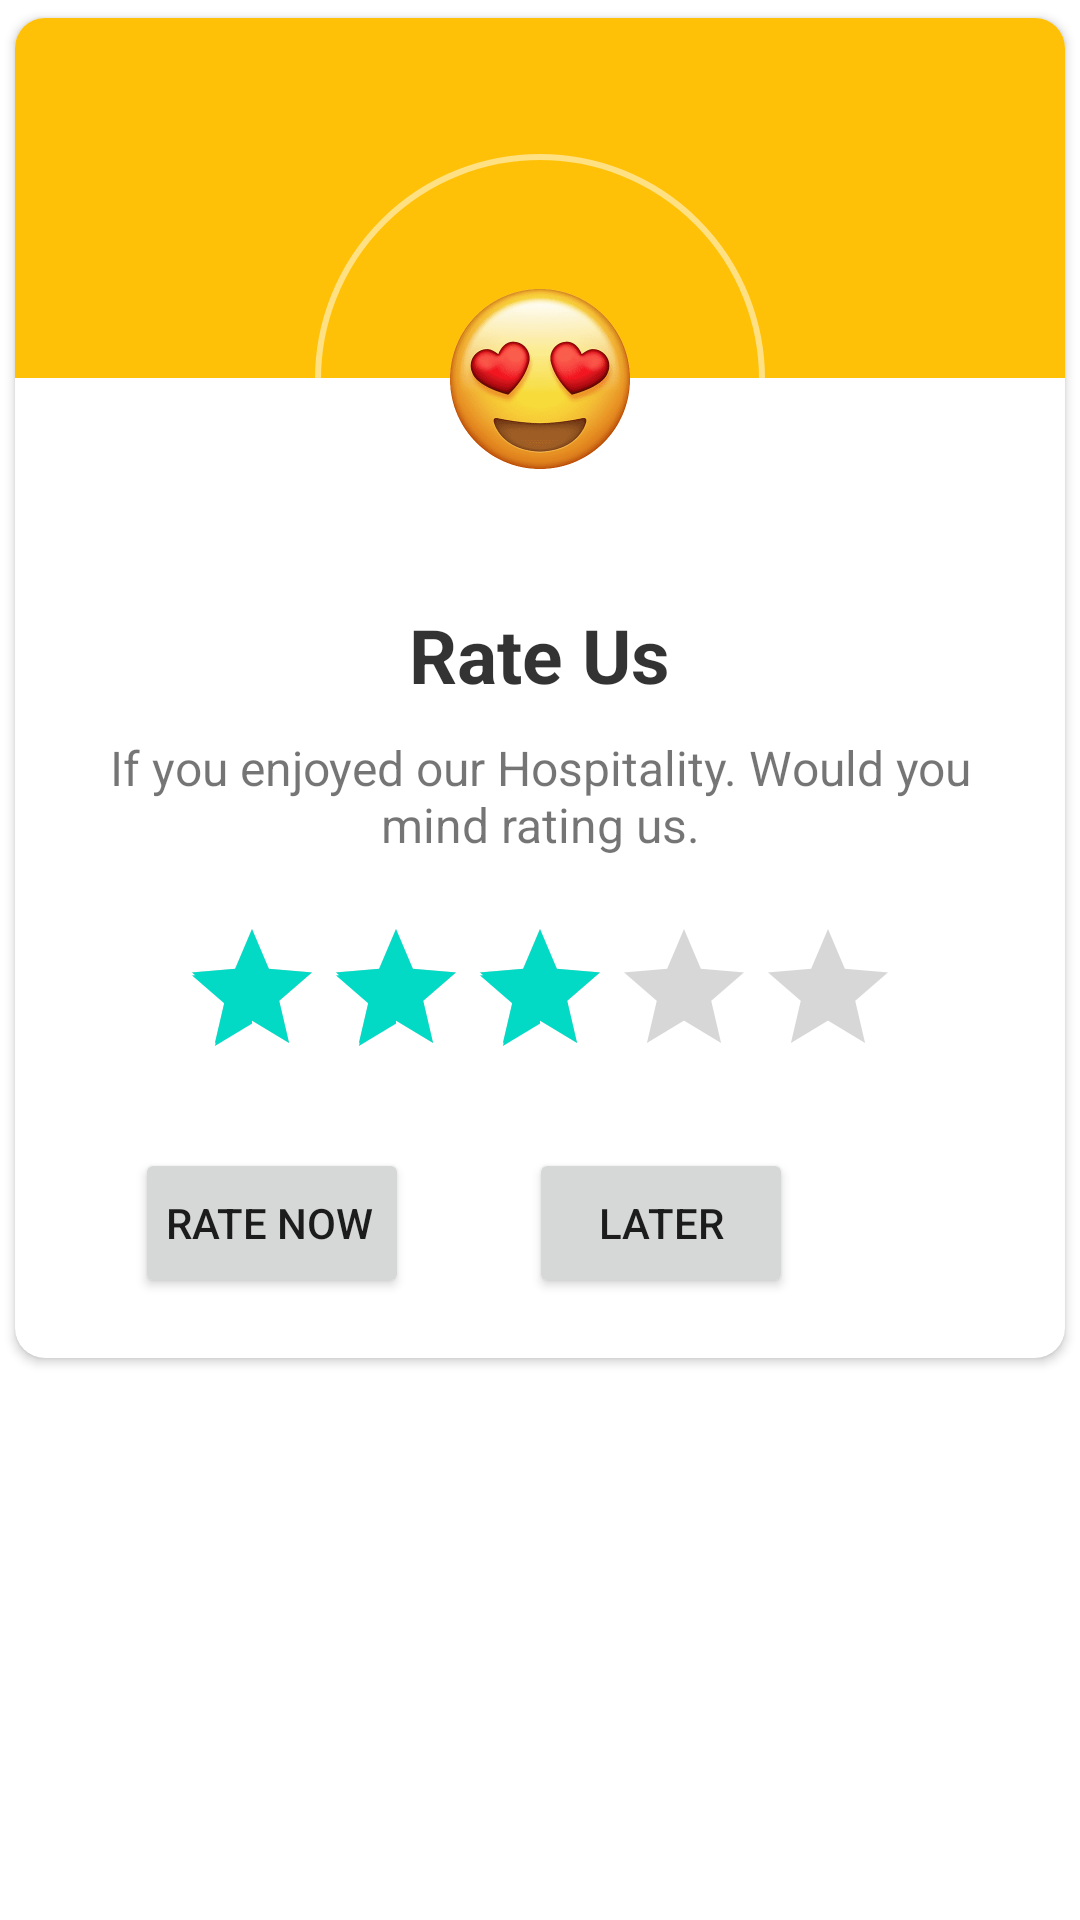

Reconstruct the res/layout file that produces this screen, plus the resources it refers to.
<!-- AndroidManifest.xml: application theme Theme.Yatra -->
<!-- res/layout/activity_rating_dialog.xml -->
<?xml version="1.0" encoding="utf-8"?>
<RelativeLayout xmlns:android="http://schemas.android.com/apk/res/android"
    xmlns:tools="http://schemas.android.com/tools"
    android:layout_width="match_parent"
    android:layout_height="match_parent"
    xmlns:app="http://schemas.android.com/apk/res-auto">

    <androidx.cardview.widget.CardView
        android:layout_width="match_parent"
        android:layout_height="wrap_content"
        app:cardUseCompatPadding="true"
        app:cardCornerRadius="10dp">

        <LinearLayout
            android:layout_width="match_parent"
            android:layout_height="wrap_content"
            android:orientation="vertical">

            <View
                android:layout_width="match_parent"
                android:layout_height="120dp"
                android:background="#FFC107"/>

            <RelativeLayout
                android:layout_width="150dp"
                android:layout_height="150dp"
                android:layout_gravity="center"
                android:layout_marginTop="-75dp"
                android:background="@drawable/round_back_while_stroke_1000"
                android:padding="20dp">

                <View
                    android:layout_width="match_parent"
                    android:layout_height="match_parent"
                    android:background="@drawable/round_back_white_1000"/>

                <ImageView
                    android:layout_width="match_parent"
                    android:layout_height="match_parent"
                    android:adjustViewBounds="true"
                    android:padding="25dp"
                    android:src="@drawable/emojii"
                    android:layout_centerInParent="true"/>

            </RelativeLayout>

            <TextView
                android:layout_width="wrap_content"
                android:layout_height="wrap_content"
                android:text="Rate Us"
                android:textColor="#CC000000"
                android:textSize="25sp"
                android:textStyle="bold"
                android:layout_gravity="center"/>

            <TextView
                android:layout_width="wrap_content"
                android:layout_height="wrap_content"
                android:layout_marginStart="20dp"
                android:layout_marginEnd="20dp"
                android:layout_gravity="center"
                android:gravity="center"
                android:textSize="16sp"
                android:layout_marginTop="10dp"
                android:text="@string/rateUs"/>

            <RatingBar
                android:id="@+id/ratingBar"
                android:layout_width="wrap_content"
                android:layout_height="wrap_content"
                android:layout_gravity="center"
                android:layout_marginTop="20dp"
                android:layout_marginBottom="10dp"
                android:rating="3"/>

            <LinearLayout
                android:layout_width="match_parent"
                android:layout_height="wrap_content"
                android:orientation="horizontal"
                android:layout_marginStart="20dp"
                android:layout_marginEnd="20dp"
                android:layout_marginBottom="10dp"
                android:paddingTop="10dp"
                android:paddingBottom="10dp">
                
                <Button
                    android:id="@+id/btnRateNow"
                    android:layout_width="wrap_content"
                    android:layout_height="50dp"
                    android:text="Rate Now"
                    android:layout_marginStart="20dp"
                    android:paddingStart="10dp"/>

                <Button
                    android:id="@+id/btnRateLater"
                    android:layout_width="wrap_content"
                    android:layout_height="50dp"
                    android:layout_marginStart="40dp"
                    android:text="Later"
                    android:paddingStart="10dp"
                    android:paddingEnd="10dp"/>

            </LinearLayout>
                

        </LinearLayout>


    </androidx.cardview.widget.CardView>

</RelativeLayout>
<!-- resources referenced by this layout -->
<resources>
  <!-- drawable emojii: png bitmap (drawable, 60420 bytes) -->
  <!-- drawable round_back_while_stroke_1000 (drawable) -->
  <?xml version="1.0" encoding="utf-8"?>
  <shape xmlns:android="http://schemas.android.com/apk/res/android"
      android:shape="rectangle">
  
      <stroke android:width="2dp"
          android:color="#80FFFFFF"/>
      <corners android:radius="1000dp"/>
  
  </shape>
  <string name="rateUs">If you enjoyed our Hospitality. Would you mind rating us.</string>
  <style name="Theme.Yatra" parent="Theme.MaterialComponents.DayNight.DarkActionBar">
          
          <item name="colorPrimary">@color/purple_500</item>
          <item name="colorPrimaryVariant">@color/purple_700</item>
          <item name="colorOnPrimary">@color/white</item>
          
          <item name="colorSecondary">@color/teal_200</item>
          <item name="colorSecondaryVariant">@color/teal_700</item>
          <item name="colorOnSecondary">@color/black</item>
          
          <item name="android:statusBarColor">?attr/colorPrimaryVariant</item>
  
          //toolbar remove
          <item name="windowNoTitle">true</item>
          <item name="windowActionBar">false</item>
          <item name="windowActionBarOverlay">@null</item>
          
      </style>
  <color name="purple_500">#FF6200EE</color>
  <color name="purple_700">#FF3700B3</color>
  <color name="white">#FFFFFFFF</color>
  <color name="teal_200">#FF03DAC5</color>
  <color name="teal_700">#FF018786</color>
  <color name="black">#FF000000</color>
</resources>
